Run: headless pygame with SDL's dummy video driver; simulated clock (each Clock.tick advances the game by its frame time, no real sleeping); random seed 0; keys injected as events and as key.get_pressed() state; no mouse input.
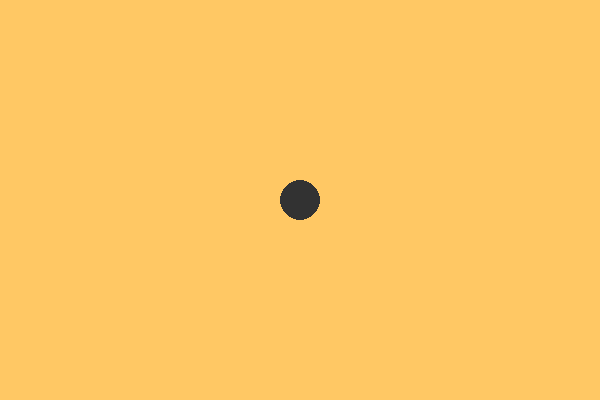
Frame 1 of 4 · flips 1–60 · no input
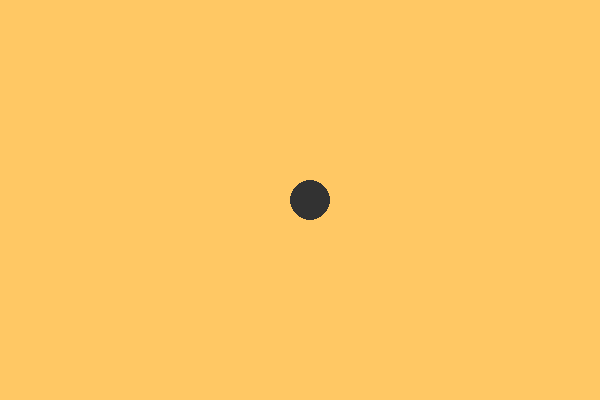
Frame 2 of 4 · flips 61–180 · tapped SPACE, RETURN · held RIGHT (→), D
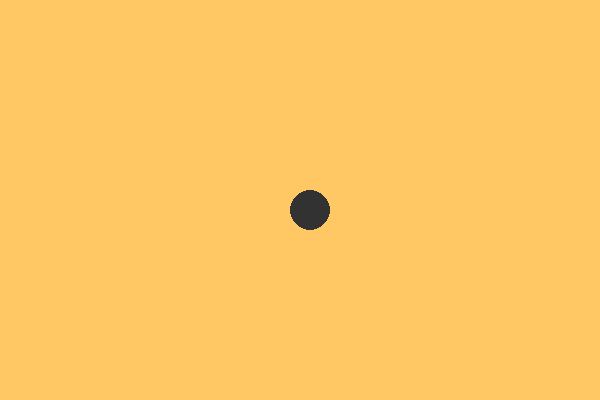
Frame 3 of 4 · flips 181–300 · held DOWN (↓), S
Frame 4 of 4 · flips 301–420 · held LEFT (←), A, UP (↑), W · screen same as frame 1, image omitted

The pygame program that drew these frames:

import pygame

running = True
background_colour = (255,200,100)
(width, height) = (600, 400)
surface = pygame.display.set_mode((width, height))
surface.fill(background_colour)
pygame.display.set_caption('Pygame Basic Movement')

clock = pygame.time.Clock()
fps_limit = 60

colour = (50, 50 ,50)
Xpos = 300
Ypos = 200
circle = pygame.draw.circle(surface, colour, (Xpos,Ypos), 20)

while running:
    clock.tick(fps_limit)

    for event in pygame.event.get():
        if event.type == pygame.QUIT:
            running = False
        if event.type == pygame.KEYDOWN:
            if event.key == pygame.K_s:
                Ypos = Ypos + 10
                print('------------')
                print('Xpos ' + str(Xpos))
                print('Ypos ' + str(Ypos))
        if event.type == pygame.KEYDOWN:
            if event.key == pygame.K_w:
                Ypos = Ypos - 10
                print('------------')
                print('Xpos ' + str(Xpos))
                print('Ypos ' + str(Ypos))
        if event.type == pygame.KEYDOWN:
            if event.key == pygame.K_d:
                Xpos = Xpos + 10
                print('------------')
                print('Xpos ' + str(Xpos))
                print('Ypos ' + str(Ypos))
        if event.type == pygame.KEYDOWN:
            if event.key == pygame.K_a:
                Xpos = Xpos - 10
                print('------------')
                print('Xpos ' + str(Xpos))
                print('Ypos ' + str(Ypos))

    surface.fill(background_colour)
    pygame.draw.circle(surface, colour, (Xpos,Ypos), 20, 0,)

    pygame.display.flip()

pygame.quit()
